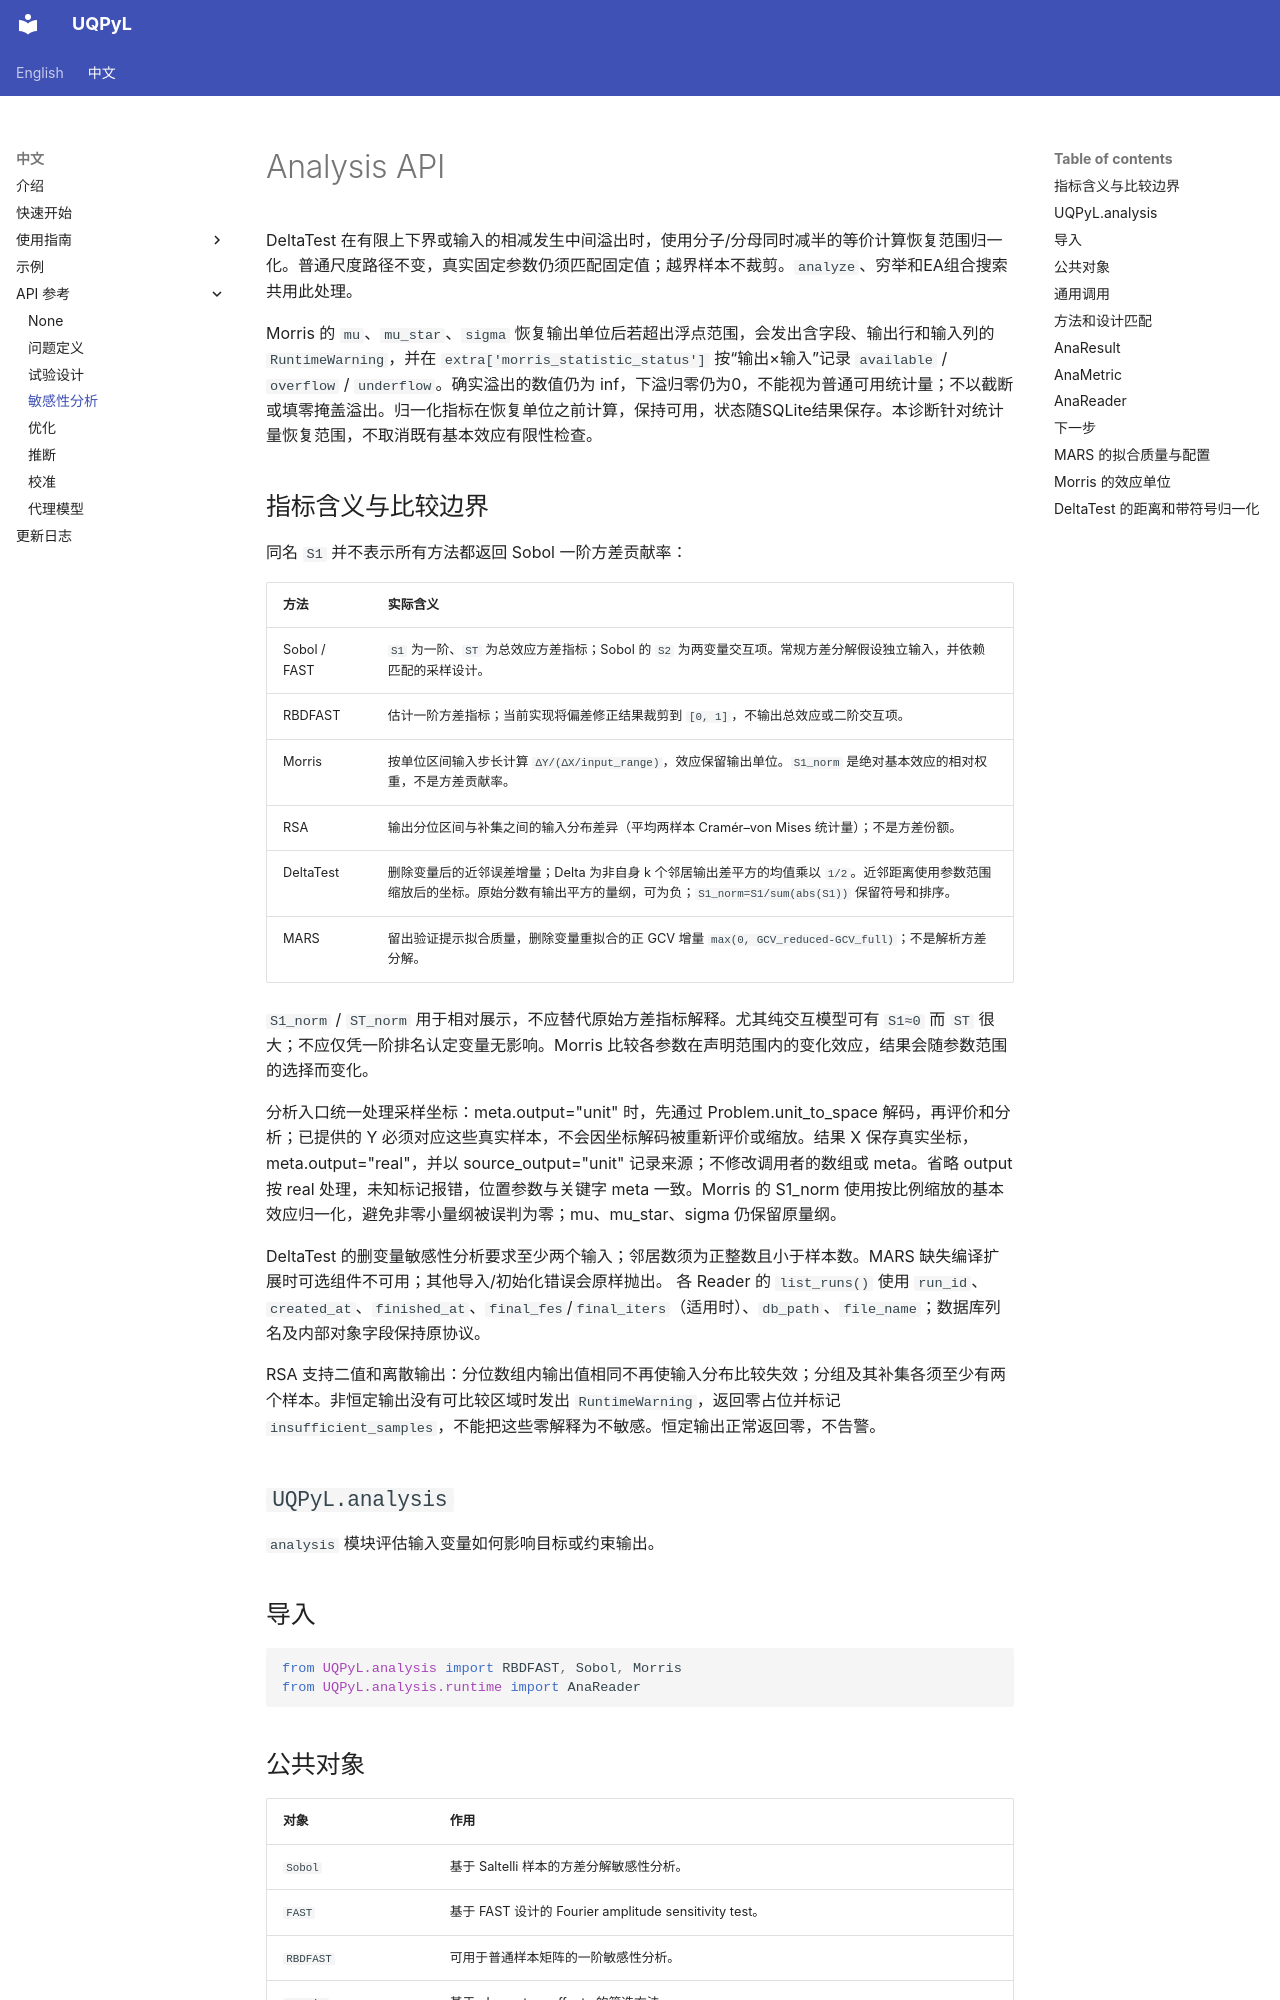

repository: smasky/UQPyL · page: cn/api/analysis.html · generator: mkdocs

# Analysis API

DeltaTest 在有限上下界或输入的相减发生中间溢出时，使用分子/分母同时减半的等价计算恢复范围归一化。普通尺度路径不变，真实固定参数仍须匹配固定值；越界样本不裁剪。`analyze`、穷举和EA组合搜索共用此处理。

Morris 的 `mu`、`mu_star`、`sigma` 恢复输出单位后若超出浮点范围，会发出含字段、输出行和输入列的 `RuntimeWarning`，并在 `extra['morris_statistic_status']` 按“输出×输入”记录 `available` / `overflow` / `underflow`。确实溢出的数值仍为 inf，下溢归零仍为0，不能视为普通可用统计量；不以截断或填零掩盖溢出。归一化指标在恢复单位之前计算，保持可用，状态随SQLite结果保存。本诊断针对统计量恢复范围，不取消既有基本效应有限性检查。

## 指标含义与比较边界

同名 `S1` 并不表示所有方法都返回 Sobol 一阶方差贡献率：

| 方法 | 实际含义 |
|---|---|
| Sobol / FAST | `S1` 为一阶、`ST` 为总效应方差指标；Sobol 的 `S2` 为两变量交互项。常规方差分解假设独立输入，并依赖匹配的采样设计。 |
| RBDFAST | 估计一阶方差指标；当前实现将偏差修正结果裁剪到 `[0, 1]`，不输出总效应或二阶交互项。 |
| Morris | 按单位区间输入步长计算 `ΔY/(ΔX/input_range)`，效应保留输出单位。`S1_norm` 是绝对基本效应的相对权重，不是方差贡献率。 |
| RSA | 输出分位区间与补集之间的输入分布差异（平均两样本 Cramér–von Mises 统计量）；不是方差份额。 |
| DeltaTest | 删除变量后的近邻误差增量；Delta 为非自身 k 个邻居输出差平方的均值乘以 `1/2`。近邻距离使用参数范围缩放后的坐标。原始分数有输出平方的量纲，可为负；`S1_norm=S1/sum(abs(S1))` 保留符号和排序。 |
| MARS | 留出验证提示拟合质量，删除变量重拟合的正 GCV 增量 `max(0, GCV_reduced-GCV_full)`；不是解析方差分解。 |

`S1_norm` / `ST_norm` 用于相对展示，不应替代原始方差指标解释。尤其纯交互模型可有 `S1≈0` 而 `ST` 很大；不应仅凭一阶排名认定变量无影响。Morris 比较各参数在声明范围内的变化效应，结果会随参数范围的选择而变化。

分析入口统一处理采样坐标：meta.output="unit" 时，先通过 Problem.unit_to_space 解码，再评价和分析；已提供的 Y 必须对应这些真实样本，不会因坐标解码被重新评价或缩放。结果 X 保存真实坐标，meta.output="real"，并以 source_output="unit" 记录来源；不修改调用者的数组或 meta。省略 output 按 real 处理，未知标记报错，位置参数与关键字 meta 一致。Morris 的 S1_norm 使用按比例缩放的基本效应归一化，避免非零小量纲被误判为零；mu、mu_star、sigma 仍保留原量纲。

DeltaTest 的删变量敏感性分析要求至少两个输入；邻居数须为正整数且小于样本数。MARS 缺失编译扩展时可选组件不可用；其他导入/初始化错误会原样抛出。 各 Reader 的 `list_runs()` 使用 `run_id`、`created_at`、`finished_at`、`final_fes`/`final_iters`（适用时）、`db_path`、`file_name`；数据库列名及内部对象字段保持原协议。

RSA 支持二值和离散输出：分位数组内输出值相同不再使输入分布比较失效；分组及其补集各须至少有两个样本。非恒定输出没有可比较区域时发出 `RuntimeWarning`，返回零占位并标记 `insufficient_samples`，不能把这些零解释为不敏感。恒定输出正常返回零，不告警。

## `UQPyL.analysis`

`analysis` 模块评估输入变量如何影响目标或约束输出。

## 导入

```python
from UQPyL.analysis import RBDFAST, Sobol, Morris
from UQPyL.analysis.runtime import AnaReader
```
